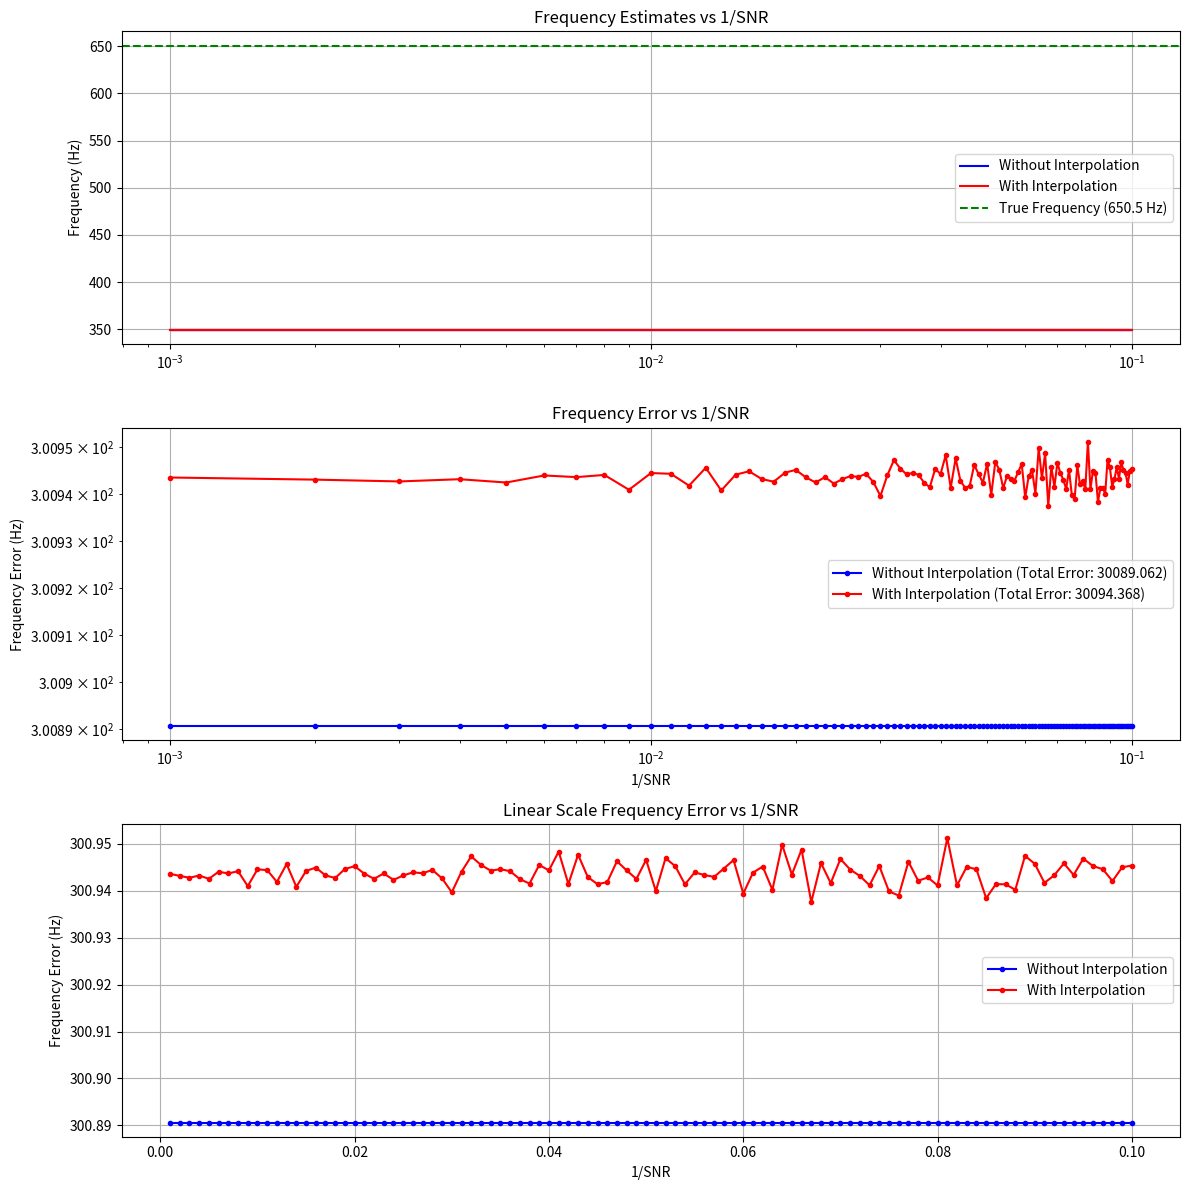

Write the Python code that produced this figure.
import matplotlib.pyplot as plt
import numpy as np


def freq_detection_basic(x_n, fs, N=1024):
    timestamps = []
    freqs = []
    for window_start in range(0, len(x_n), N):
        window_end = min(window_start + N, len(x_n))
        x_slice = x_n[window_start:window_end]
        X_m = np.fft.rfft(x_slice, n=N)
        X_m[0] = 0
        peak_idx = np.argmax(np.abs(X_m))
        freqs.append(peak_idx / N * fs)
        timestamps.append(window_end / fs)
    return np.array(timestamps), np.array(freqs)


def freq_detection_interp(x_n, fs, N=1024):
    timestamps = []
    freqs = []
    for window_start in range(0, len(x_n), N):
        window_end = min(window_start + N, len(x_n))
        x_slice = x_n[window_start:window_end]
        X_m = np.fft.rfft(x_slice, n=N)
        X_m[0] = 0
        peak_idx = np.argmax(np.abs(X_m))

        if peak_idx > 0 and peak_idx < len(X_m) - 1:
            alpha = np.log(np.abs(X_m[peak_idx - 1]))
            beta = np.log(np.abs(X_m[peak_idx]))
            gamma = np.log(np.abs(X_m[peak_idx + 1]))
            p = 0.5 * (alpha - gamma) / (alpha - 2 * beta + gamma)
            m_peak = peak_idx + p
        else:
            m_peak = peak_idx

        freqs.append(m_peak / N * fs)
        timestamps.append(window_end / fs)
    return np.array(timestamps), np.array(freqs)


# Test parameters
fs = 1000
N = 4 * fs
A = 1
n_points = 100
fixed_f = 650.5  # Fixed frequency between bins

delta_f_basic = np.zeros(n_points)
delta_f_interp = np.zeros(n_points)
f_est_basic_array = np.zeros(n_points)
f_est_interp_array = np.zeros(n_points)
snr = np.zeros(n_points)
variance_basic = np.zeros(n_points)
variance_interp = np.zeros(n_points)

for n in range(n_points):
    noise_var = 0.001 * (1 + n)
    snr[n] = 1 / (A ** 2 / noise_var)
    t_n = np.arange(N) / fs
    signal = A * np.sin(2 * np.pi * fixed_f * t_n)
    noise = np.random.normal(scale=np.sqrt(noise_var), size=N)
    x_n = signal + noise

    _, f_est_basic = freq_detection_basic(x_n, fs, N=2048)
    _, f_est_interp = freq_detection_interp(x_n, fs, N=2048)

    f_est_basic_array[n] = np.mean(f_est_basic)
    f_est_interp_array[n] = np.mean(f_est_interp)

    delta_f_basic[n] = np.abs(fixed_f - np.mean(f_est_basic))
    delta_f_interp[n] = np.abs(fixed_f - np.mean(f_est_interp))

    variance_basic[n] = np.std(f_est_basic)
    variance_interp[n] = np.std(f_est_interp)

total_error_basic = np.sum(delta_f_basic)
total_error_interp = np.sum(delta_f_interp)

plt.figure(figsize=(12, 12))

# Original plots
plt.subplot(3, 1, 1)
plt.semilogx(snr, f_est_basic_array, 'b-', label='Without Interpolation')
plt.semilogx(snr, f_est_interp_array, 'r-', label='With Interpolation')
plt.axhline(y=fixed_f, color='g', linestyle='--', label=f'True Frequency ({fixed_f} Hz)')
plt.fill_between(snr, f_est_basic_array - variance_basic,
                 f_est_basic_array + variance_basic, alpha=0.3, color='b')
plt.fill_between(snr, f_est_interp_array - variance_interp,
                 f_est_interp_array + variance_interp, alpha=0.3, color='r')
plt.grid(True)
plt.legend()
plt.ylabel('Frequency (Hz)')
plt.title('Frequency Estimates vs 1/SNR')

plt.subplot(3, 1, 2)
plt.loglog(snr, delta_f_basic, 'b.-', label=f'Without Interpolation (Total Error: {total_error_basic:.3f})')
plt.loglog(snr, delta_f_interp, 'r.-', label=f'With Interpolation (Total Error: {total_error_interp:.3f})')
plt.grid(True)
plt.xlabel('1/SNR')
plt.ylabel('Frequency Error (Hz)')
plt.legend()
plt.title('Frequency Error vs 1/SNR')

# Additional error plot
plt.subplot(3, 1, 3)
plt.plot(snr, delta_f_basic, 'b.-', label='Without Interpolation')
plt.plot(snr, delta_f_interp, 'r.-', label='With Interpolation')
plt.grid(True)
plt.xlabel('1/SNR')
plt.ylabel('Frequency Error (Hz)')
plt.legend()
plt.title('Linear Scale Frequency Error vs 1/SNR')

plt.tight_layout()
plt.show()